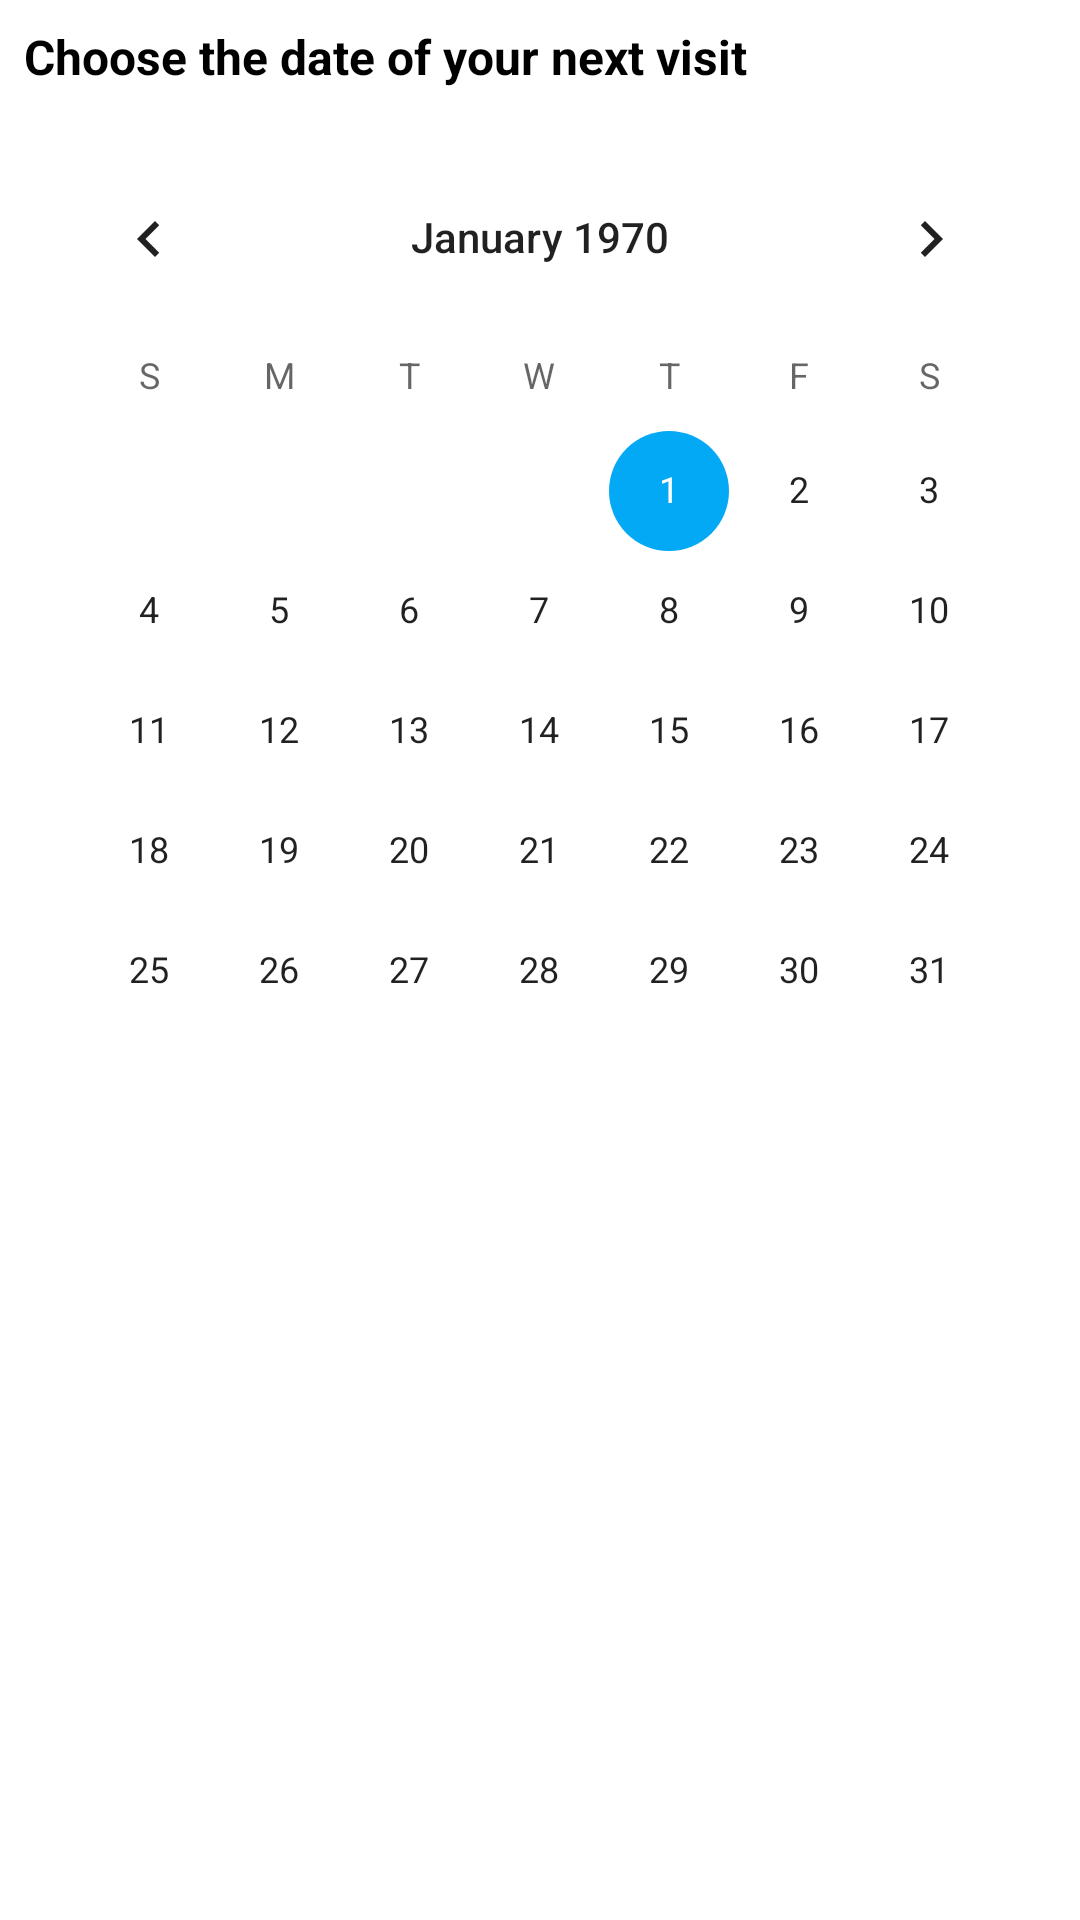

Reconstruct the res/layout file that produces this screen, plus the resources it refers to.
<!-- AndroidManifest.xml: application theme Theme.Clinic -->
<!-- res/layout/calendarbooking_fragment.xml -->
<?xml version="1.0" encoding="utf-8"?>
<ScrollView xmlns:android="http://schemas.android.com/apk/res/android"
    xmlns:app="http://schemas.android.com/apk/res-auto"
    xmlns:tools="http://schemas.android.com/tools"
    android:id="@+id/booking"
    android:layout_width="match_parent"
    android:layout_height="match_parent"
    android:layout_marginStart="16dp"
    android:layout_marginLeft="16dp"
    android:layout_marginTop="16dp"
    android:layout_marginEnd="16dp"
    android:layout_marginRight="16dp"
    android:layout_marginBottom="64dp"
    android:orientation="vertical">

    <LinearLayout
        android:layout_width="match_parent"
        android:layout_height="match_parent"
        android:orientation="vertical">

        <TextView
            android:id="@+id/textView15"
            android:layout_width="match_parent"
            android:layout_height="wrap_content"
            android:layout_margin="8dp"
            android:text="Choose the date of your next visit"
            android:textColor="@color/black"
            android:textSize="16sp"
            android:textStyle="bold" />

        <CalendarView
            android:id="@+id/calendarView"
            android:layout_width="match_parent"
            android:layout_height="wrap_content"
            android:layout_margin="8dp" />

        <EditText
            android:id="@+id/note"
            android:layout_width="match_parent"
            android:layout_height="wrap_content"
            android:layout_margin="8dp"
            android:hint="add a note"
            android:padding="8dp"
            android:textSize="16sp"
            android:visibility="invisible" />

        <androidx.cardview.widget.CardView
            android:id="@+id/card"
            android:layout_width="match_parent"
            android:layout_height="match_parent"
            android:layout_margin="8dp"
            android:visibility="invisible"
            app:cardCornerRadius="10dp">

            <LinearLayout
                android:layout_width="match_parent"
                android:layout_height="match_parent"
                android:orientation="vertical">

                <TextView
                    android:id="@+id/nextvisit"
                    android:layout_width="wrap_content"
                    android:layout_height="wrap_content"
                    android:layout_margin="8dp"
                    android:text="Your next visit will be "
                    android:textSize="16sp" />

                <LinearLayout
                    android:layout_width="match_parent"
                    android:layout_height="match_parent"
                    android:orientation="horizontal">

                    <TextView
                        android:id="@+id/textView9"
                        android:layout_width="wrap_content"
                        android:layout_height="wrap_content"
                        android:layout_margin="8dp"
                        android:text="Your visit estimated time is "
                        android:textStyle="bold" />

                    <TextView
                        android:id="@+id/time"
                        android:layout_width="match_parent"
                        android:layout_height="wrap_content"
                        android:layout_margin="8dp"
                        android:text="Estimated visit time"
                        android:textColor="@color/darkgreen"
                        android:textSize="16sp"
                        android:textStyle="bold" />
                </LinearLayout>

                <TextView
                    android:id="@+id/time2"
                    android:layout_width="match_parent"
                    android:layout_height="wrap_content"
                    android:layout_margin="8dp"
                    android:text="Please make sure to be at the clinic 30 mintues earlier and check the estimated time in the home page on the visit day"
                    android:textSize="14sp" />
            </LinearLayout>

        </androidx.cardview.widget.CardView>

        <FrameLayout
            android:id="@+id/confrimC"
            android:layout_width="match_parent"
            android:layout_height="match_parent"
            android:visibility="gone">

            <FrameLayout
                android:layout_width="match_parent"
                android:layout_height="wrap_content">

                <Button
                    android:id="@+id/confirm"
                    android:layout_width="match_parent"
                    android:layout_height="60dp"
                    android:layout_margin="8dp"
                    android:background="@drawable/custom_but"
                    android:text="Confirm"
                    android:visibility="visible" />
            </FrameLayout>

            <ProgressBar
                android:id="@+id/loading"
                style="?android:attr/progressBarStyle"
                android:layout_width="wrap_content"
                android:layout_height="wrap_content"
                android:layout_gravity="center"
                android:visibility="invisible" />

        </FrameLayout>
    </LinearLayout>
</ScrollView>
<!-- resources referenced by this layout -->
<resources>
  <color name="black">#FF000000</color>
  <color name="darkgreen">#000000</color>
  <style name="Theme.Clinic" parent="Theme.MaterialComponents.DayNight.DarkActionBar">
          
          
          <item name="colorPrimary">@color/tarikcolor</item>
          <item name="colorPrimaryVariant">#A5DFC7</item>
          <item name="colorOnPrimary">@color/white</item>
          
          <item name="colorSecondary">@color/lightgreen</item>
          <item name="colorSecondaryVariant">@color/olive</item>
          <item name="colorOnSecondary">@color/black</item>
          <item name="statusBarBackground">#03A9F4</item>
          
          <item name="android:statusBarColor" tools:targetApi="l">?attr/statusBarBackground</item>
          
      </style>
  <color name="tarikcolor">#03A9F4</color>
  <color name="white">#FFFFFFFF</color>
  <color name="lightgreen">#03A9F4</color>
  <color name="olive">#6E8939</color>
</resources>
